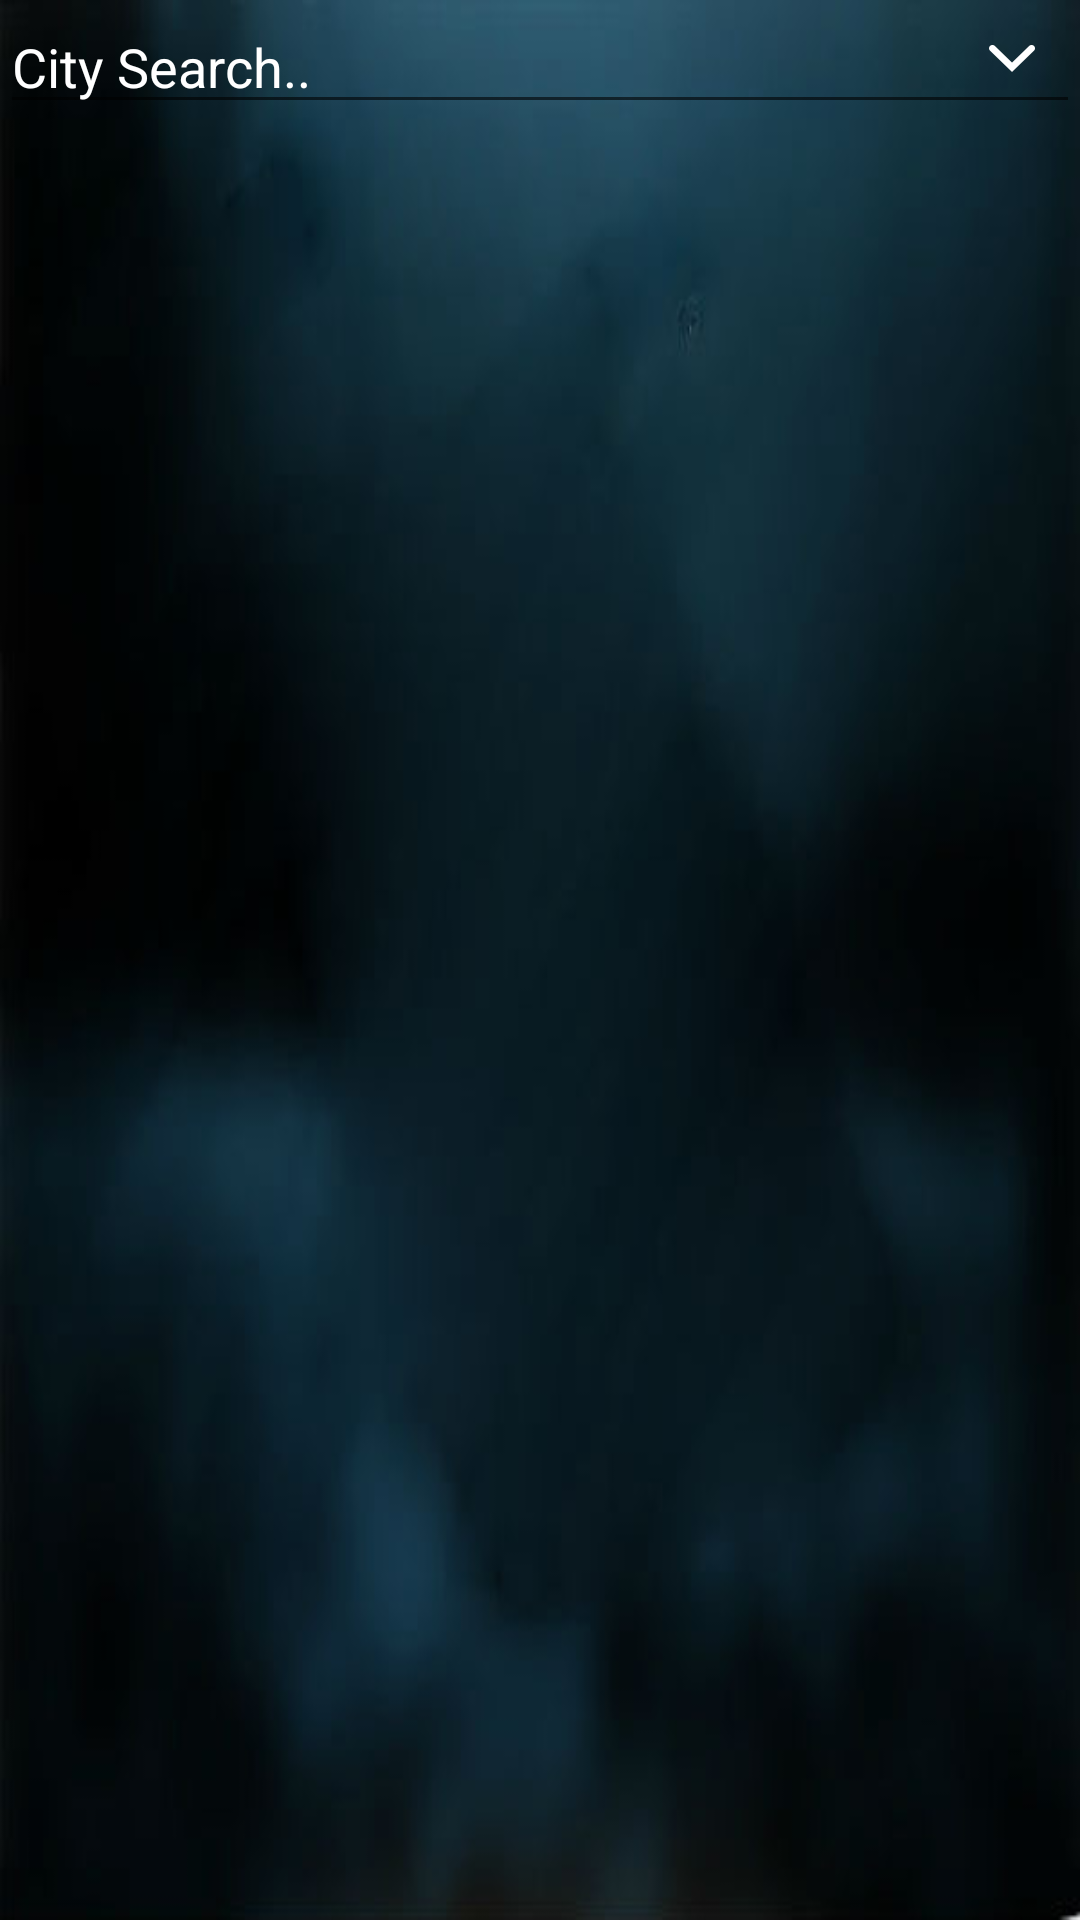

Here is an Android app screen rendered from its layout file. Give the layout XML and the strings, colors and styles it references.
<!-- AndroidManifest.xml: application theme AppTheme -->
<!-- res/layout/activity_main.xml -->
<?xml version="1.0" encoding="utf-8"?>
<LinearLayout xmlns:android="http://schemas.android.com/apk/res/android"
    xmlns:app="http://schemas.android.com/apk/res-auto"
    xmlns:tools="http://schemas.android.com/tools"
    android:layout_width="match_parent"
    android:layout_height="match_parent"
    android:orientation="vertical"
    android:background="@drawable/background"


    >

    <RelativeLayout

        android:layout_width="match_parent"
        android:layout_height="wrap_content"
       >

        <ImageView
            android:id="@+id/down_arrow"
            android:layout_width="wrap_content"
            android:layout_height="wrap_content"
            android:layout_alignParentRight="true"
            android:layout_centerHorizontal="true"
            android:padding="15dp"
            android:src="@mipmap/down_arrow" />


        <AutoCompleteTextView
            android:id="@+id/search_box"
            android:layout_width="fill_parent"
            android:layout_height="wrap_content"
            android:layout_alignParentStart="true"
            android:layout_alignParentTop="true"
            android:layout_gravity="center"
            android:dropDownVerticalOffset="5dp"
            android:dropDownWidth="wrap_content"
            android:hint="@string/search_hint"
            android:inputType="textAutoComplete|textAutoCorrect"
            android:textColorHint="@color/colorWhite"
            android:textColor="@color/colorWhite"


            />

        <android.support.v7.widget.RecyclerView
            android:id="@+id/recycle_view"
            android:layout_width="match_parent"

            android:layout_marginTop="15dp"
            android:layout_height="match_parent"
            android:layout_below="@+id/search_box" />

    </RelativeLayout>




</LinearLayout>
<!-- resources referenced by this layout -->
<resources>
  <color name="colorWhite">#FFFFFF</color>
  <!-- drawable background: jpg bitmap (drawable, 14942 bytes) -->
  <!-- mipmap down_arrow: png bitmap (mipmap-hdpi, 296 bytes) -->
  <string name="search_hint">City Search..</string>
  <style name="AppTheme" parent="Theme.AppCompat.Light.NoActionBar">
          
          <item name="colorPrimary">@color/colorPrimaryDark</item>
          <item name="colorPrimaryDark">@color/colorPrimaryDark</item>
  
      </style>
  <color name="colorPrimaryDark">#212F3C</color>
</resources>
